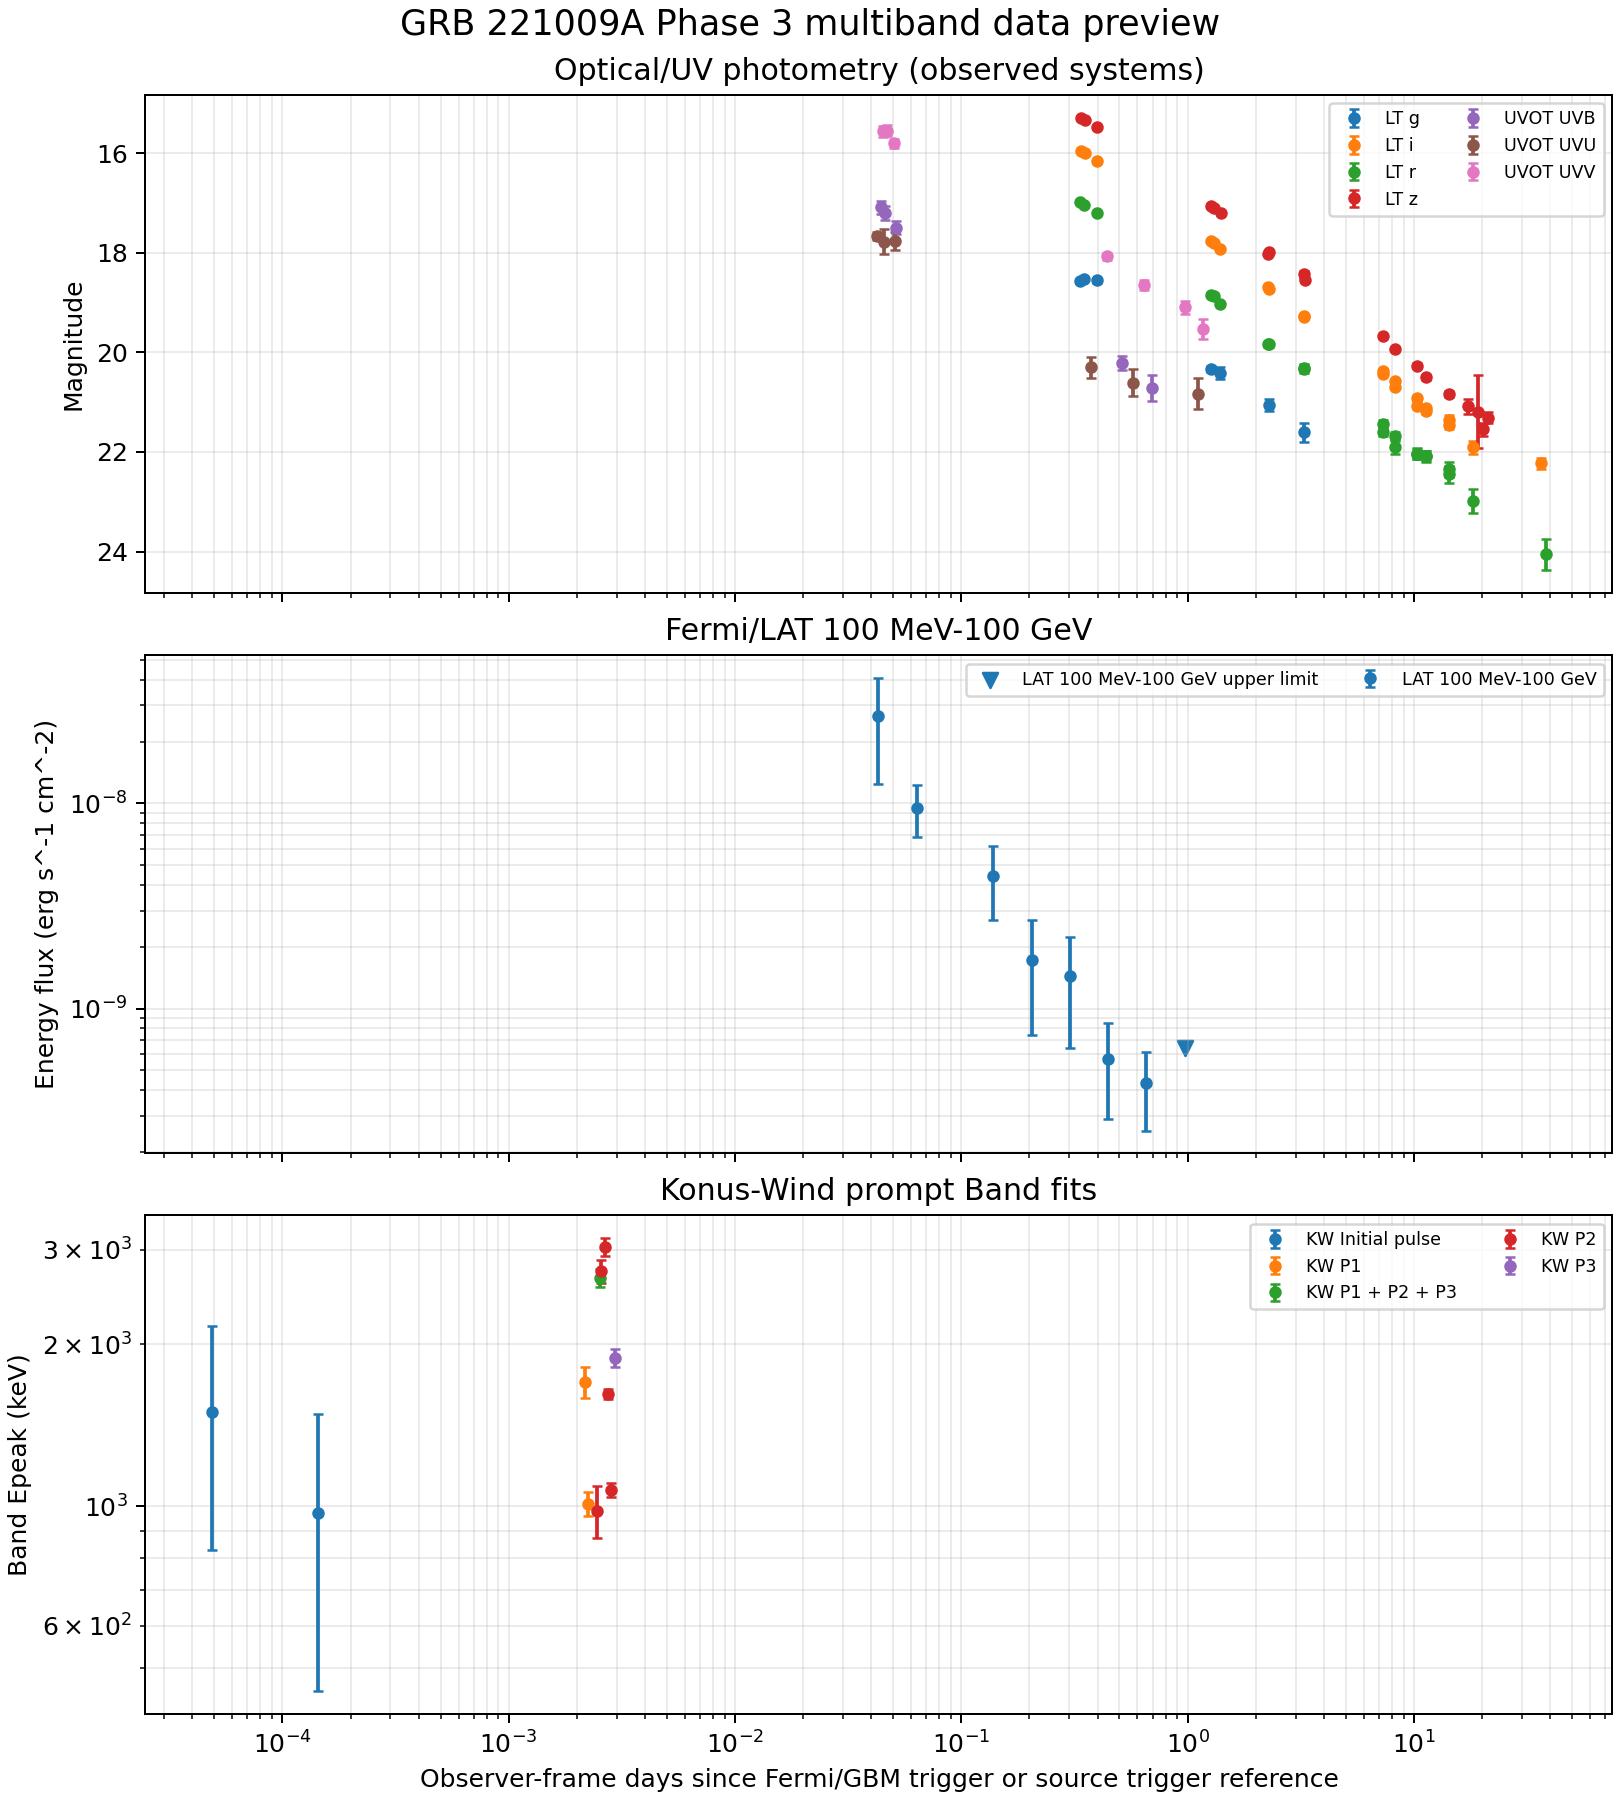

The file beside this chart, header and first rows:
dataset_id, instrument, panel, series_label, time_days_since_fermi_gbm, time_s_since_trigger, value, value_err, value_unit, is_upper_limit, source_arxiv, source_table, source_file, notes
laskar_lt_photometry, Liverpool Telescope IO:O, photometry_mag, LT g, 0.3349, 28932, 18.57, 0.04, AB mag, false, 2302, tab:data:lt, laskar_lt_photometry.csv, Observed magnitude; no Milky Way extinct…
laskar_lt_photometry, Liverpool Telescope IO:O, photometry_mag, LT z, 0.3375, 29159, 15.29, 0.01, AB mag, false, 2302, tab:data:lt, laskar_lt_photometry.csv, Observed magnitude; no Milky Way extinct…
laskar_lt_photometry, Liverpool Telescope IO:O, photometry_mag, LT i, 0.3366, 29084, 15.96, 0.01, AB mag, false, 2302, tab:data:lt, laskar_lt_photometry.csv, Observed magnitude; no Milky Way extinct…
laskar_lt_photometry, Liverpool Telescope IO:O, photometry_mag, LT r, 0.3358, 29010, 16.99, 0.01, AB mag, false, 2302, tab:data:lt, laskar_lt_photometry.csv, Observed magnitude; no Milky Way extinct…
laskar_lt_photometry, Liverpool Telescope IO:O, photometry_mag, LT g, 0.349, 30153, 18.53, 0.04, AB mag, false, 2302, tab:data:lt, laskar_lt_photometry.csv, Observed magnitude; no Milky Way extinct…
laskar_lt_photometry, Liverpool Telescope IO:O, photometry_mag, LT r, 0.3499, 30229, 17.05, 0.01, AB mag, false, 2302, tab:data:lt, laskar_lt_photometry.csv, Observed magnitude; no Milky Way extinct…
laskar_lt_photometry, Liverpool Telescope IO:O, photometry_mag, LT i, 0.3506, 30293, 16.00, 0.01, AB mag, false, 2302, tab:data:lt, laskar_lt_photometry.csv, Observed magnitude; no Milky Way extinct…
laskar_lt_photometry, Liverpool Telescope IO:O, photometry_mag, LT z, 0.3513, 30354, 15.33, 0.01, AB mag, false, 2302, tab:data:lt, laskar_lt_photometry.csv, Observed magnitude; no Milky Way extinct…
laskar_lt_photometry, Liverpool Telescope IO:O, photometry_mag, LT g, 0.3975, 34340, 18.55, 0.05, AB mag, false, 2302, tab:data:lt, laskar_lt_photometry.csv, Observed magnitude; no Milky Way extinct…
laskar_lt_photometry, Liverpool Telescope IO:O, photometry_mag, LT z, 0.3998, 34541, 15.48, 0.01, AB mag, false, 2302, tab:data:lt, laskar_lt_photometry.csv, Observed magnitude; no Milky Way extinct…
laskar_lt_photometry, Liverpool Telescope IO:O, photometry_mag, LT r, 0.3983, 34417, 17.21, 0.01, AB mag, false, 2302, tab:data:lt, laskar_lt_photometry.csv, Observed magnitude; no Milky Way extinct…
laskar_lt_photometry, Liverpool Telescope IO:O, photometry_mag, LT i, 0.3991, 34481, 16.15, 0.01, AB mag, false, 2302, tab:data:lt, laskar_lt_photometry.csv, Observed magnitude; no Milky Way extinct…
laskar_lt_photometry, Liverpool Telescope IO:O, photometry_mag, LT r, 1.272, 109927, 18.85, 0.02, AB mag, false, 2302, tab:data:lt, laskar_lt_photometry.csv, Observed magnitude; no Milky Way extinct…
laskar_lt_photometry, Liverpool Telescope IO:O, photometry_mag, LT g, 1.271, 109812, 20.33, 0.06, AB mag, false, 2302, tab:data:lt, laskar_lt_photometry.csv, Observed magnitude; no Milky Way extinct…
laskar_lt_photometry, Liverpool Telescope IO:O, photometry_mag, LT z, 1.274, 110077, 17.06, 0.01, AB mag, false, 2302, tab:data:lt, laskar_lt_photometry.csv, Observed magnitude; no Milky Way extinct…
laskar_lt_photometry, Liverpool Telescope IO:O, photometry_mag, LT i, 1.273, 110001, 17.77, 0.01, AB mag, false, 2302, tab:data:lt, laskar_lt_photometry.csv, Observed magnitude; no Milky Way extinct…
laskar_lt_photometry, Liverpool Telescope IO:O, photometry_mag, LT r, 1.309, 113105, 18.87, 0.02, AB mag, false, 2302, tab:data:lt, laskar_lt_photometry.csv, Observed magnitude; no Milky Way extinct…
laskar_lt_photometry, Liverpool Telescope IO:O, photometry_mag, LT i, 1.31, 113224, 17.80, 0.01, AB mag, false, 2302, tab:data:lt, laskar_lt_photometry.csv, Observed magnitude; no Milky Way extinct…
laskar_lt_photometry, Liverpool Telescope IO:O, photometry_mag, LT z, 1.312, 113345, 17.10, 0.01, AB mag, false, 2302, tab:data:lt, laskar_lt_photometry.csv, Observed magnitude; no Milky Way extinct…
laskar_lt_photometry, Liverpool Telescope IO:O, photometry_mag, LT g, 1.395, 120506, 20.41, 0.12, AB mag, false, 2302, tab:data:lt, laskar_lt_photometry.csv, Observed magnitude; no Milky Way extinct…
laskar_lt_photometry, Liverpool Telescope IO:O, photometry_mag, LT r, 1.396, 120620, 19.03, 0.04, AB mag, false, 2302, tab:data:lt, laskar_lt_photometry.csv, Observed magnitude; no Milky Way extinct…
laskar_lt_photometry, Liverpool Telescope IO:O, photometry_mag, LT i, 1.397, 120696, 17.93, 0.01, AB mag, false, 2302, tab:data:lt, laskar_lt_photometry.csv, Observed magnitude; no Milky Way extinct…
laskar_lt_photometry, Liverpool Telescope IO:O, photometry_mag, LT z, 1.398, 120771, 17.21, 0.01, AB mag, false, 2302, tab:data:lt, laskar_lt_photometry.csv, Observed magnitude; no Milky Way extinct…
laskar_lt_photometry, Liverpool Telescope IO:O, photometry_mag, LT i, 2.268, 195989, 18.69, 0.02, AB mag, false, 2302, tab:data:lt, laskar_lt_photometry.csv, Observed magnitude; no Milky Way extinct…
laskar_lt_photometry, Liverpool Telescope IO:O, photometry_mag, LT r, 2.267, 195859, 19.84, 0.05, AB mag, false, 2302, tab:data:lt, laskar_lt_photometry.csv, Observed magnitude; no Milky Way extinct…
laskar_lt_photometry, Liverpool Telescope IO:O, photometry_mag, LT z, 2.27, 196120, 18.02, 0.01, AB mag, false, 2302, tab:data:lt, laskar_lt_photometry.csv, Observed magnitude; no Milky Way extinct…
laskar_lt_photometry, Liverpool Telescope IO:O, photometry_mag, LT r, 2.296, 198368, 19.84, 0.05, AB mag, false, 2302, tab:data:lt, laskar_lt_photometry.csv, Observed magnitude; no Milky Way extinct…
laskar_lt_photometry, Liverpool Telescope IO:O, photometry_mag, LT g, 2.294, 198237, 21.05, 0.12, AB mag, false, 2302, tab:data:lt, laskar_lt_photometry.csv, Observed magnitude; no Milky Way extinct…
laskar_lt_photometry, Liverpool Telescope IO:O, photometry_mag, LT i, 2.297, 198459, 18.73, 0.02, AB mag, false, 2302, tab:data:lt, laskar_lt_photometry.csv, Observed magnitude; no Milky Way extinct…
laskar_lt_photometry, Liverpool Telescope IO:O, photometry_mag, LT z, 2.298, 198550, 17.99, 0.02, AB mag, false, 2302, tab:data:lt, laskar_lt_photometry.csv, Observed magnitude; no Milky Way extinct…
laskar_lt_photometry, Liverpool Telescope IO:O, photometry_mag, LT i, 3.277, 283103, 19.29, 0.03, AB mag, false, 2302, tab:data:lt, laskar_lt_photometry.csv, Observed magnitude; no Milky Way extinct…
laskar_lt_photometry, Liverpool Telescope IO:O, photometry_mag, LT r, 3.274, 282903, 20.31, 0.05, AB mag, false, 2302, tab:data:lt, laskar_lt_photometry.csv, Observed magnitude; no Milky Way extinct…
laskar_lt_photometry, Liverpool Telescope IO:O, photometry_mag, LT z, 3.279, 283274, 18.43, 0.07, AB mag, false, 2302, tab:data:lt, laskar_lt_photometry.csv, Observed magnitude; no Milky Way extinct…
laskar_lt_photometry, Liverpool Telescope IO:O, photometry_mag, LT g, 3.282, 283549, 21.61, 0.19, AB mag, false, 2302, tab:data:lt, laskar_lt_photometry.csv, Observed magnitude; no Milky Way extinct…
laskar_lt_photometry, Liverpool Telescope IO:O, photometry_mag, LT r, 3.284, 283713, 20.33, 0.09, AB mag, false, 2302, tab:data:lt, laskar_lt_photometry.csv, Observed magnitude; no Milky Way extinct…
laskar_lt_photometry, Liverpool Telescope IO:O, photometry_mag, LT i, 3.285, 283802, 19.28, 0.03, AB mag, false, 2302, tab:data:lt, laskar_lt_photometry.csv, Observed magnitude; no Milky Way extinct…
laskar_lt_photometry, Liverpool Telescope IO:O, photometry_mag, LT z, 3.286, 283892, 18.55, 0.03, AB mag, false, 2302, tab:data:lt, laskar_lt_photometry.csv, Observed magnitude; no Milky Way extinct…
laskar_lt_photometry, Liverpool Telescope IO:O, photometry_mag, LT r, 7.279, 628894, 21.60, 0.08, AB mag, false, 2302, tab:data:lt, laskar_lt_photometry.csv, Observed magnitude; no Milky Way extinct…
laskar_lt_photometry, Liverpool Telescope IO:O, photometry_mag, LT i, 7.282, 629125, 20.44, 0.03, AB mag, false, 2302, tab:data:lt, laskar_lt_photometry.csv, Observed magnitude; no Milky Way extinct…
laskar_lt_photometry, Liverpool Telescope IO:O, photometry_mag, LT z, 7.286, 629485, 19.68, 0.03, AB mag, false, 2302, tab:data:lt, laskar_lt_photometry.csv, Observed magnitude; no Milky Way extinct…
laskar_lt_photometry, Liverpool Telescope IO:O, photometry_mag, LT i, 7.29, 629849, 20.37, 0.03, AB mag, false, 2302, tab:data:lt, laskar_lt_photometry.csv, Observed magnitude; no Milky Way extinct…
laskar_lt_photometry, Liverpool Telescope IO:O, photometry_mag, LT r, 7.293, 630083, 21.44, 0.08, AB mag, false, 2302, tab:data:lt, laskar_lt_photometry.csv, Observed magnitude; no Milky Way extinct…
laskar_lt_photometry, Liverpool Telescope IO:O, photometry_mag, LT i, 8.278, 715224, 20.58, 0.04, AB mag, false, 2302, tab:data:lt, laskar_lt_photometry.csv, Observed magnitude; no Milky Way extinct…
laskar_lt_photometry, Liverpool Telescope IO:O, photometry_mag, LT r, 8.275, 714934, 21.68, 0.08, AB mag, false, 2302, tab:data:lt, laskar_lt_photometry.csv, Observed magnitude; no Milky Way extinct…
laskar_lt_photometry, Liverpool Telescope IO:O, photometry_mag, LT z, 8.283, 715675, 19.94, 0.04, AB mag, false, 2302, tab:data:lt, laskar_lt_photometry.csv, Observed magnitude; no Milky Way extinct…
laskar_lt_photometry, Liverpool Telescope IO:O, photometry_mag, LT i, 8.289, 716130, 20.69, 0.05, AB mag, false, 2302, tab:data:lt, laskar_lt_photometry.csv, Observed magnitude; no Milky Way extinct…
laskar_lt_photometry, Liverpool Telescope IO:O, photometry_mag, LT r, 8.292, 716424, 21.91, 0.13, AB mag, false, 2302, tab:data:lt, laskar_lt_photometry.csv, Observed magnitude; no Milky Way extinct…
laskar_lt_photometry, Liverpool Telescope IO:O, photometry_mag, LT r, 10.29, 889052, 22.04, 0.11, AB mag, false, 2302, tab:data:lt, laskar_lt_photometry.csv, Observed magnitude; no Milky Way extinct…
laskar_lt_photometry, Liverpool Telescope IO:O, photometry_mag, LT i, 10.29, 889372, 21.07, 0.06, AB mag, false, 2302, tab:data:lt, laskar_lt_photometry.csv, Observed magnitude; no Milky Way extinct…
laskar_lt_photometry, Liverpool Telescope IO:O, photometry_mag, LT z, 10.3, 889822, 20.27, 0.05, AB mag, false, 2302, tab:data:lt, laskar_lt_photometry.csv, Observed magnitude; no Milky Way extinct…
laskar_lt_photometry, Liverpool Telescope IO:O, photometry_mag, LT i, 10.3, 890276, 20.92, 0.05, AB mag, false, 2302, tab:data:lt, laskar_lt_photometry.csv, Observed magnitude; no Milky Way extinct…
laskar_lt_photometry, Liverpool Telescope IO:O, photometry_mag, LT r, 10.31, 890601, 22.04, 0.10, AB mag, false, 2302, tab:data:lt, laskar_lt_photometry.csv, Observed magnitude; no Milky Way extinct…
laskar_lt_photometry, Liverpool Telescope IO:O, photometry_mag, LT r, 11.27, 974076, 22.09, 0.11, AB mag, false, 2302, tab:data:lt, laskar_lt_photometry.csv, Observed magnitude; no Milky Way extinct…
laskar_lt_photometry, Liverpool Telescope IO:O, photometry_mag, LT z, 11.28, 974889, 20.50, 0.05, AB mag, false, 2302, tab:data:lt, laskar_lt_photometry.csv, Observed magnitude; no Milky Way extinct…
laskar_lt_photometry, Liverpool Telescope IO:O, photometry_mag, LT i, 11.28, 974437, 21.12, 0.05, AB mag, false, 2302, tab:data:lt, laskar_lt_photometry.csv, Observed magnitude; no Milky Way extinct…
laskar_lt_photometry, Liverpool Telescope IO:O, photometry_mag, LT i, 11.29, 975345, 21.17, 0.06, AB mag, false, 2302, tab:data:lt, laskar_lt_photometry.csv, Observed magnitude; no Milky Way extinct…
laskar_lt_photometry, Liverpool Telescope IO:O, photometry_mag, LT r, 11.29, 975708, 22.09, 0.10, AB mag, false, 2302, tab:data:lt, laskar_lt_photometry.csv, Observed magnitude; no Milky Way extinct…
laskar_lt_photometry, Liverpool Telescope IO:O, photometry_mag, LT r, 14.29, 1234654, 22.45, 0.17, AB mag, false, 2302, tab:data:lt, laskar_lt_photometry.csv, Observed magnitude; no Milky Way extinct…
laskar_lt_photometry, Liverpool Telescope IO:O, photometry_mag, LT i, 14.29, 1235084, 21.47, 0.07, AB mag, false, 2302, tab:data:lt, laskar_lt_photometry.csv, Observed magnitude; no Milky Way extinct…
laskar_lt_photometry, Liverpool Telescope IO:O, photometry_mag, LT z, 14.3, 1235746, 20.83, 0.06, AB mag, false, 2302, tab:data:lt, laskar_lt_photometry.csv, Observed magnitude; no Milky Way extinct…
... 47 more rows
